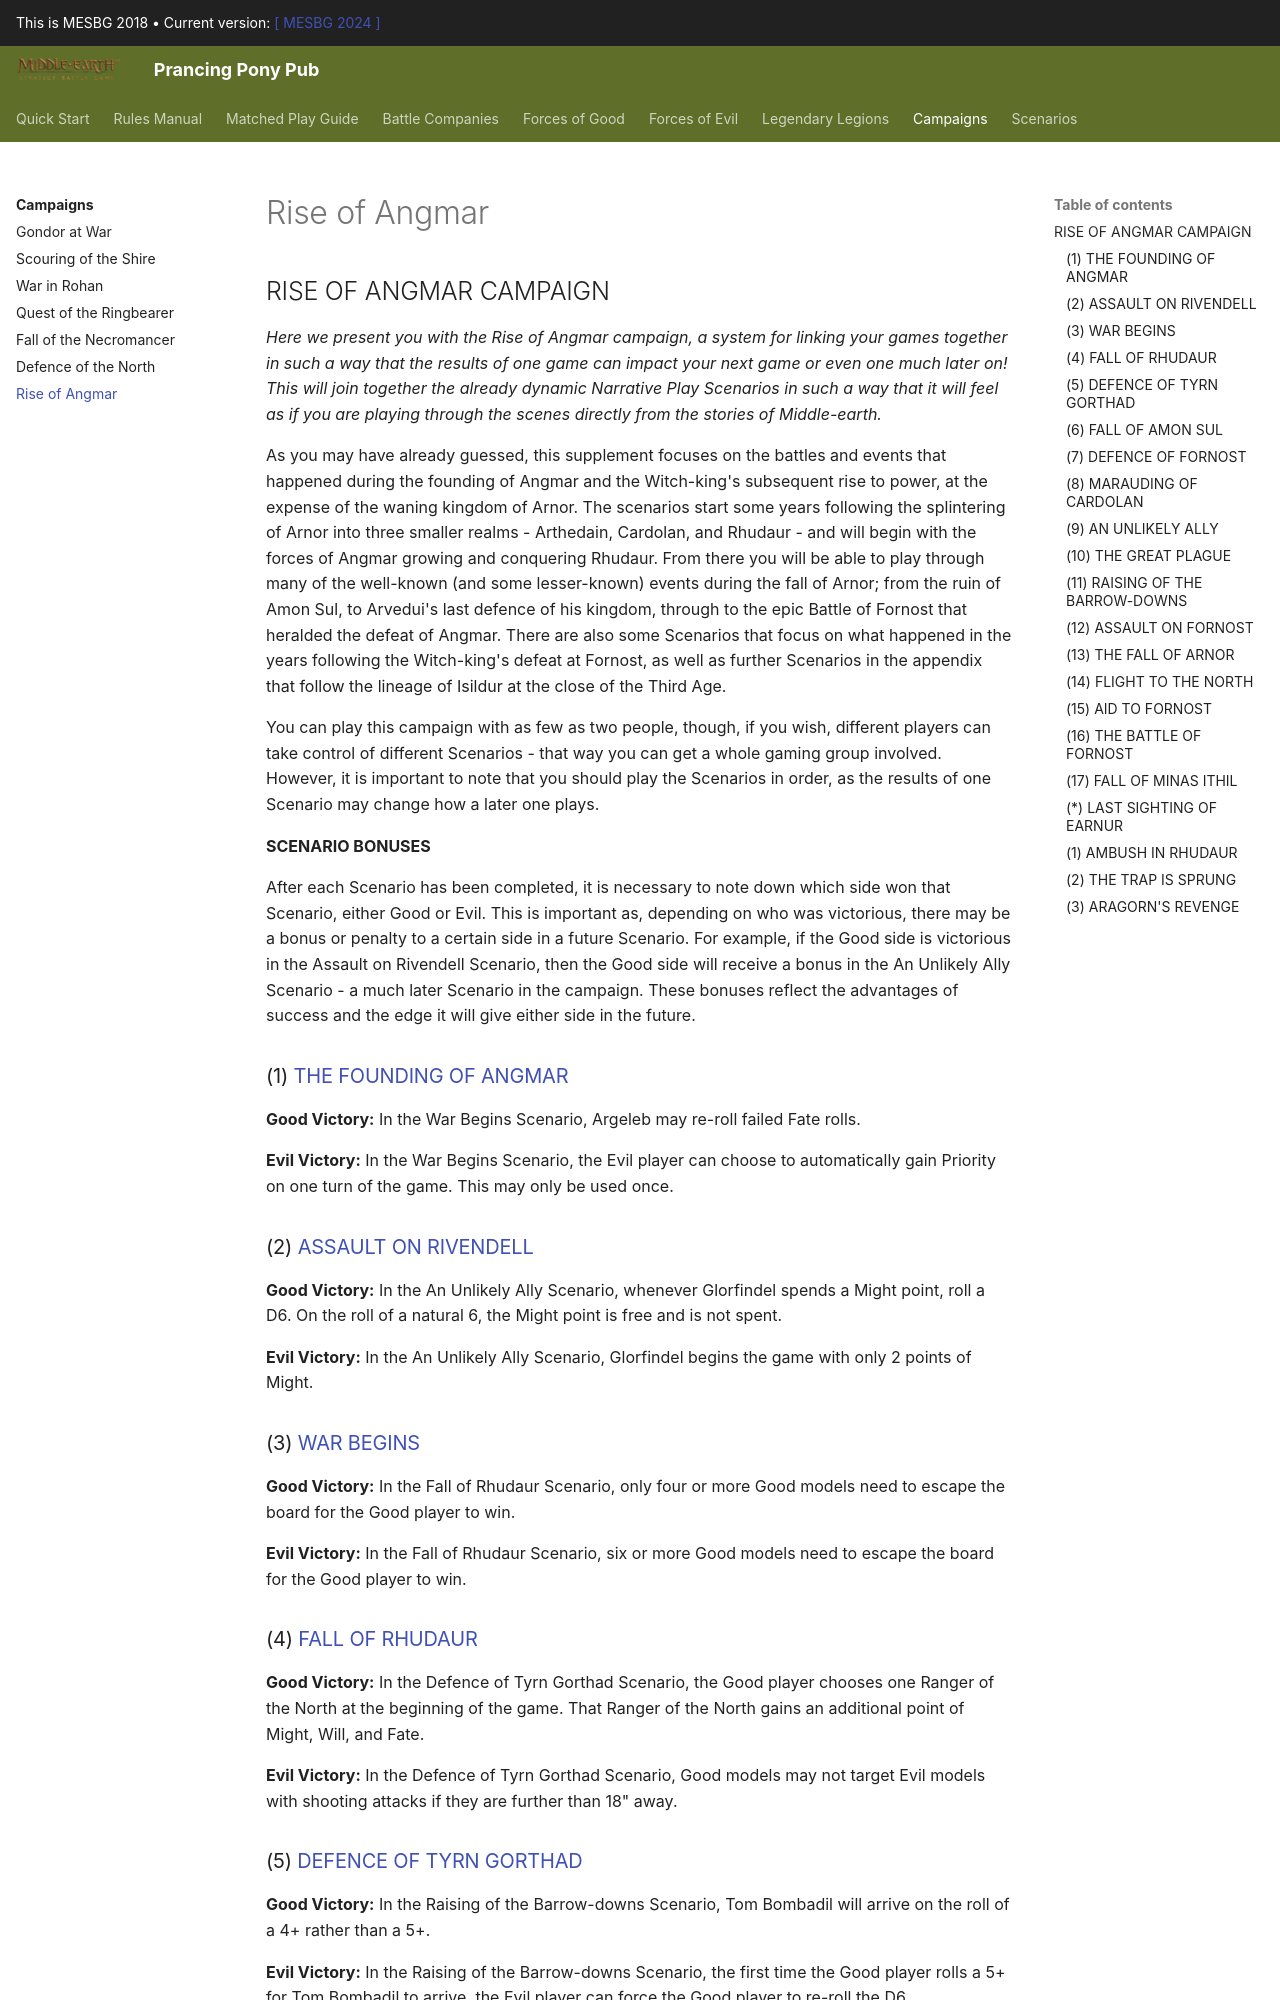

repository: BBBase-EHeresy-PPPub/PPPub · page: mesbg2018/campaigns/rise_of_angmar/index.html · generator: mkdocs

## RISE OF ANGMAR CAMPAIGN

*Here we present you with the Rise of Angmar campaign, a system for linking your games together in such a way that the results of one game can impact your next game or even one much later on! This will join together the already dynamic Narrative Play Scenarios in such a way that it will feel as if you are playing through the scenes directly from the stories of Middle-earth.*

As you may have already guessed, this supplement focuses on the battles and events that happened during the founding of Angmar and the Witch-king's subsequent rise to power, at the expense of the waning kingdom of Arnor. The scenarios start some years following the splintering of Arnor into three smaller realms - Arthedain, Cardolan, and Rhudaur - and will begin with the forces of Angmar growing and conquering Rhudaur. From there you will be able to play through many of the well-known (and some lesser-known) events during the fall of Arnor; from the ruin of Amon Sul, to Arvedui's last defence of his kingdom, through to the epic Battle of Fornost that heralded the defeat of Angmar. There are also some Scenarios that focus on what happened in the years following the Witch-king's defeat at Fornost, as well as further Scenarios in the appendix that follow the lineage of Isildur at the close of the Third Age.

You can play this campaign with as few as two people, though, if you wish, different players can take control of different Scenarios - that way you can get a whole gaming group involved. However, it is important to note that you should play the Scenarios in order, as the results of one Scenario may change how a later one plays.

**SCENARIO BONUSES**

After each Scenario has been completed, it is necessary to note down which side won that Scenario, either Good or Evil. This is important as, depending on who was victorious, there may be a bonus or penalty to a certain side in a future Scenario. For example, if the Good side is victorious in the Assault on Rivendell Scenario, then the Good side will receive a bonus in the An Unlikely Ally Scenario - a much later Scenario in the campaign. These bonuses reflect the advantages of success and the edge it will give either side in the future.

### (1) [THE FOUNDING OF ANGMAR](../scenarios/rise_of_angmar.md#the-founding-of-angmar)

**Good Victory:** In the War Begins Scenario, Argeleb may re-roll failed Fate rolls.

**Evil Victory:** In the War Begins Scenario, the Evil player can choose to automatically gain Priority on one turn of the game. This may only be used once.

### (2) [ASSAULT ON RIVENDELL](../scenarios/rise_of_angmar.md#assault-on-rivendell)

**Good Victory:** In the An Unlikely Ally Scenario, whenever Glorfindel spends a Might point, roll a D6. On the roll of a natural 6, the Might point is free and is not spent.

**Evil Victory:** In the An Unlikely Ally Scenario, Glorfindel begins the game with only 2 points of Might.

### (3) [WAR BEGINS](../scenarios/rise_of_angmar.md#war-begins)

**Good Victory:** In the Fall of Rhudaur Scenario, only four or more Good models need to escape the board for the Good player to win.

**Evil Victory:** In the Fall of Rhudaur Scenario, six or more Good models need to escape the board for the Good player to win.

### (4) [FALL OF RHUDAUR](../scenarios/rise_of_angmar.md#fall-of-rhudaur)

**Good Victory:** In the Defence of Tyrn Gorthad Scenario, the Good player chooses one Ranger of the North at the beginning of the game. That Ranger of the North gains an additional point of Might, Will, and Fate.

**Evil Victory:** In the Defence of Tyrn Gorthad Scenario, Good models may not target Evil models with shooting attacks if they are further than 18" away.
